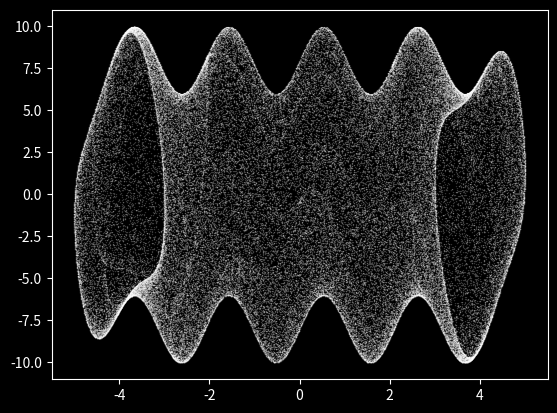

Generate this figure with matplotlib:
import numpy as np
import matplotlib.pyplot as plt
plt.style.use('dark_background')

def clifford_attractor(x, y):
	P = [3, 3, 4, 4, -1]
	x = (np.sin(P[0]*y) + P[2]*np.cos(P[0]* x)) * P[4]
	y = (np.sin(P[1]*x) + P[3]*np.cos(P[1]* y)) * (1 - P[4])

	return x, y


def draw_map(steps):
	x_arr, y_arr = [], []
	x_arr.append(-1), y_arr.append(-1)
	for i in range(steps):
		x, y = clifford_attractor(x_arr[-1], y_arr[-1])
		x_arr.append(x)
		y_arr.append(y)

	plt.plot(x_arr, y_arr, '^', color='white', alpha = 0.5, markersize = 0.1)
	plt.axis('on')
	plt.show()
	plt.close()

	return x_arr, y_arr


steps = 100000
draw_map(steps)
